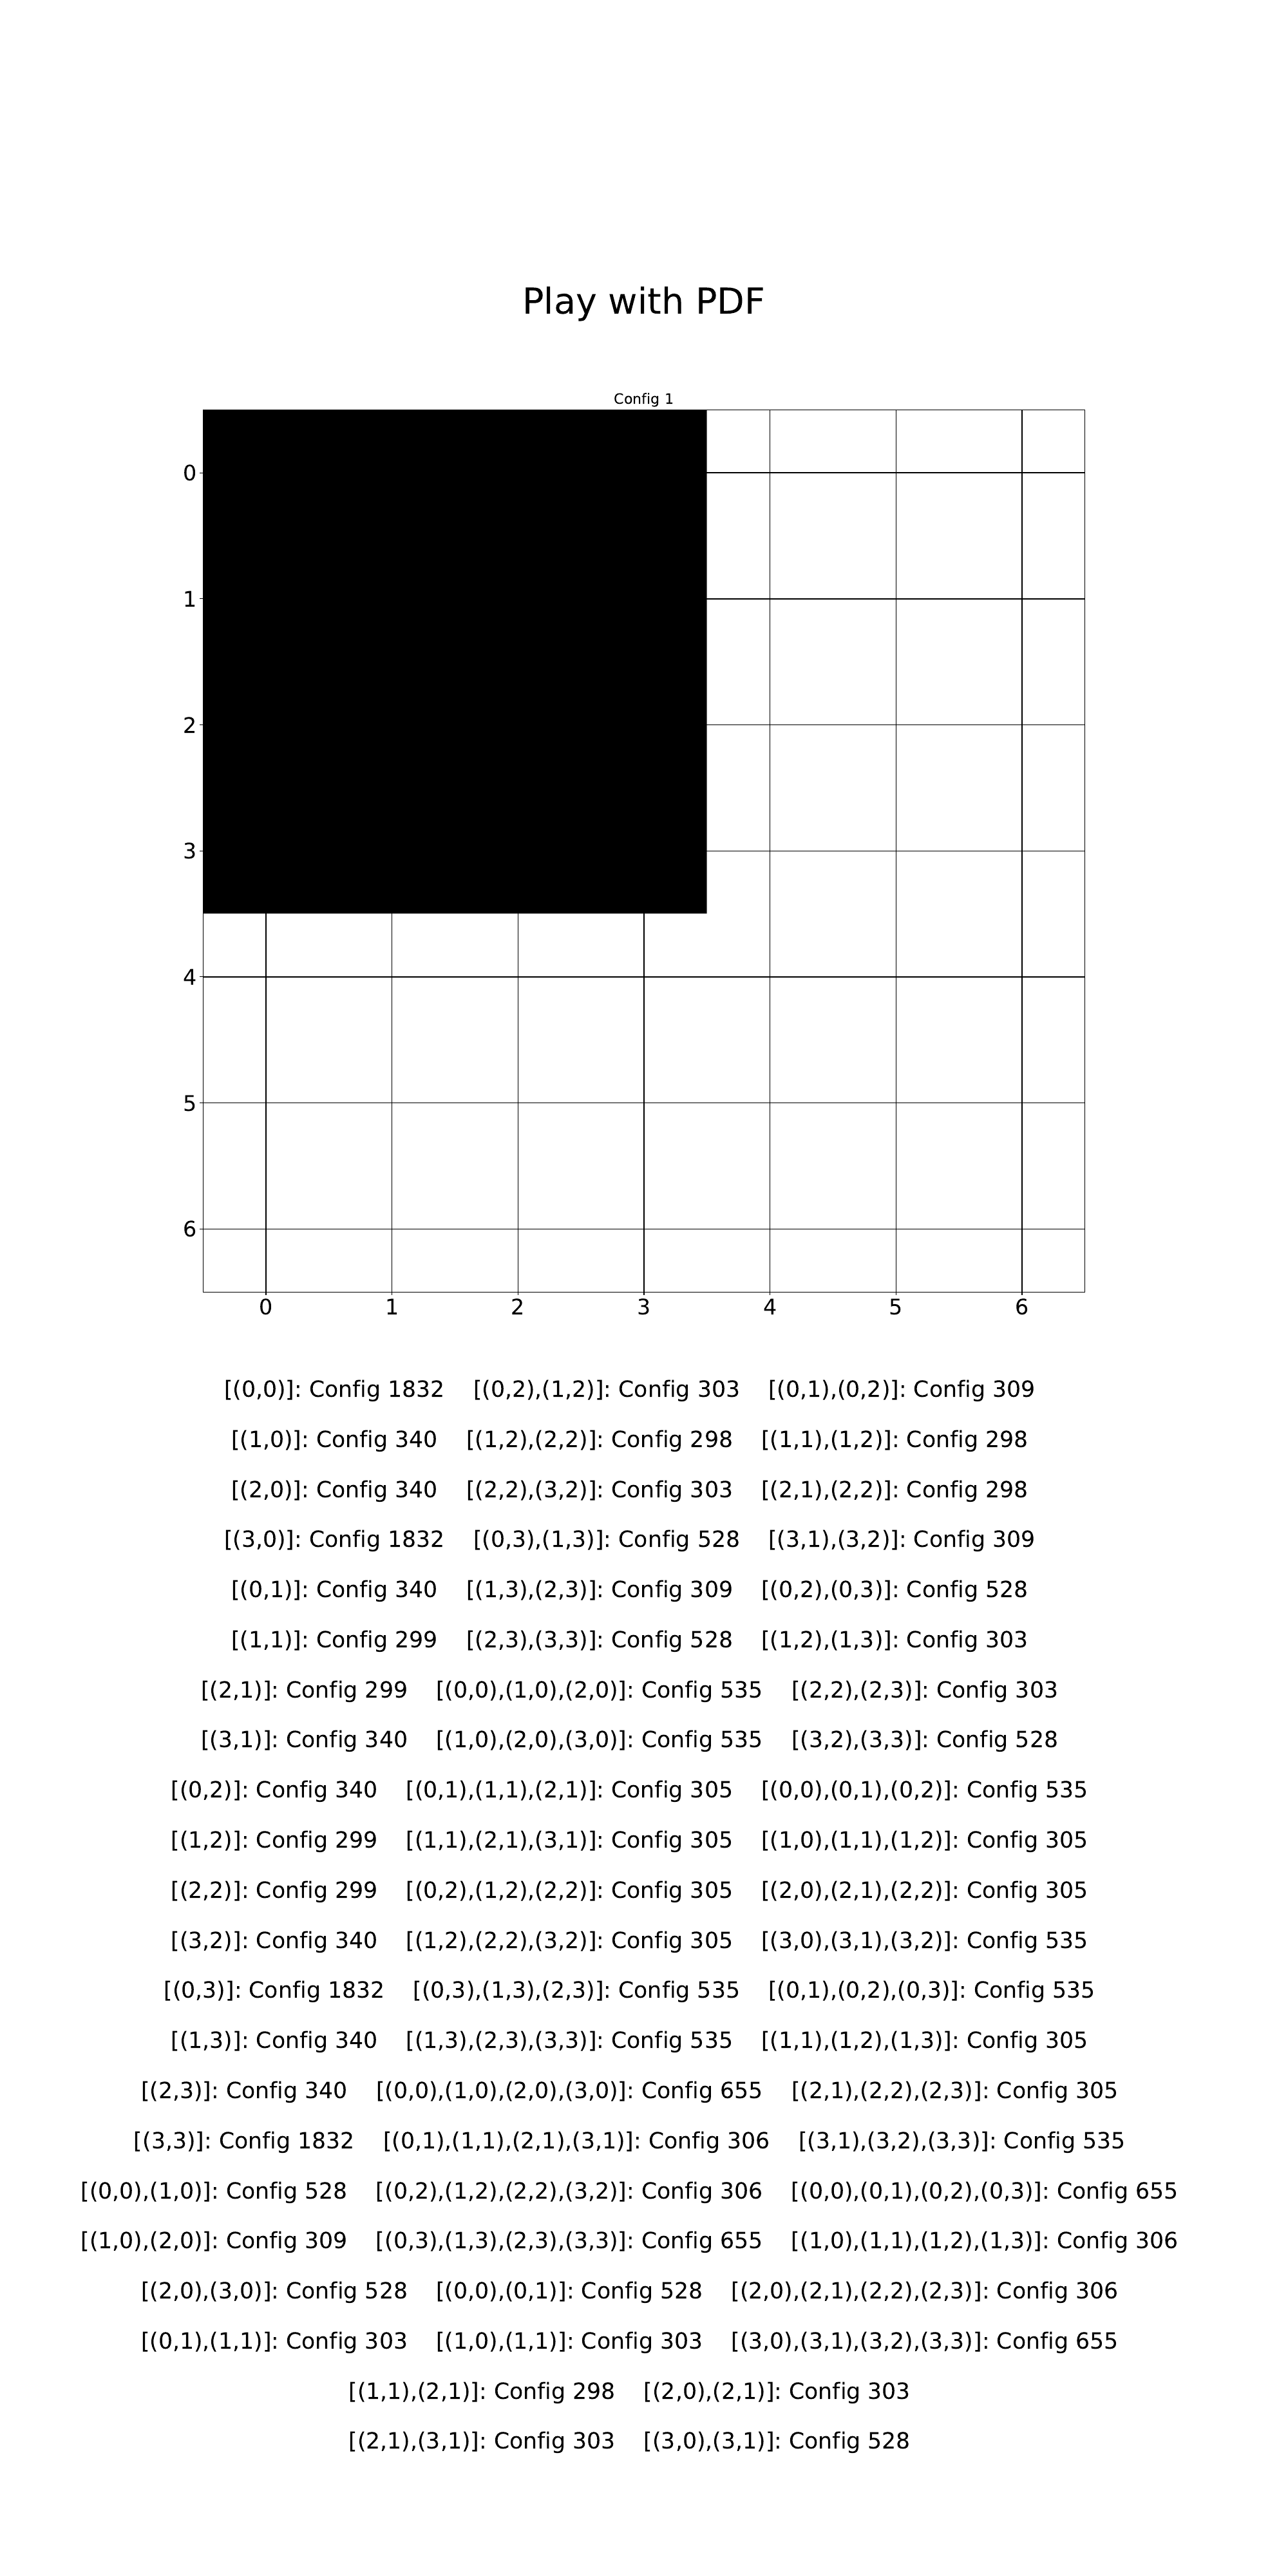

Here is the Python script that generated this plot:
import numpy as np
N=4
grid=[[0 for i in range(N)]for j in range(N)]


def print_grid(grid):
    ans="\n".join([" ".join([str(k) for k in i]) for i in grid])
    print(ans)

print_grid(grid)

from collections import deque

def dfs(grid, visited, i, j, component):
    rows, cols = len(grid), len(grid[0])
    if i < 0 or i >= rows or j < 0 or j >= cols or grid[i][j] == 0 or visited[i][j]:
        return
    visited[i][j] = True
    component.append((i, j))
    dfs(grid, visited, i + 1, j, component)
    dfs(grid, visited, i - 1, j, component)
    dfs(grid, visited, i, j + 1, component)
    dfs(grid, visited, i, j - 1, component)

def get_connected_components(grid):
    rows, cols = len(grid), len(grid[0])
    visited = [[False for _ in range(cols)] for _ in range(rows)]
    components = []
    for i in range(rows):
        for j in range(cols):
            if grid[i][j] == 1 and not visited[i][j]:
                component = []
                dfs(grid, visited, i, j, component)
                components.append(component)
    return components


def rotate_component(component):
    """Rotate a component 90 degrees counterclockwise."""
    return [(-y, x) for x, y in component]

def flip_component(component, axis='horizontal'):
    """Flip a component horizontally or vertically."""
    if axis == 'horizontal':
        return [(x, -y) for x, y in component]
    elif axis == 'vertical':
        return [(-x, y) for x, y in component]
    else:
        raise ValueError("Invalid axis. Use 'horizontal' or 'vertical'.")

def generate_component_transformations(component):
    transformations = []
    current = component
    for _ in range(4):  # Rotate 0°, 90°, 180°, 270°
        transformations.append(current)
        transformations.append(flip_component(current, axis='horizontal'))  # Flip horizontally
        transformations.append(flip_component(current, axis='vertical'))  # Flip vertically
        current = rotate_component(current)  # Rotate 90°
    return transformations

def normalize_component(component):
    """Translate the component to the top-left corner of its bounding box."""
    min_x = min(x for x, y in component)
    min_y = min(y for x, y in component)
    return sorted([(x - min_x, y - min_y) for x, y in component])

def get_canonical_component(component):
    transformations = generate_component_transformations(component)
    normalized_transformations = [normalize_component(t) for t in transformations]
    return min(normalized_transformations)

def Canonical(grid):
    components=get_connected_components(grid)
    canonical=sorted([get_canonical_component(c) for c in components])
    return canonical

from itertools import combinations
from collections import defaultdict, deque
def dfs_pts(points, visited, point, component):
    """DFS to find connected points (4-connected)."""
    x, y = point
    if (x, y) not in points or (x, y) in visited:
        return
    visited.add((x, y))
    component.append((x, y))
    # Explore 4-connected neighbors (horizontal and vertical)
    for dx, dy in [(-1, 0), (1, 0), (0, -1), (0, 1)]:
        dfs_pts(points, visited, (x + dx, y + dy), component)
def get_connected_components_pts(points):
    """Group points into connected components using DFS."""
    visited = set()
    components = []
    for point in points:
        if point not in visited:
            component = []
            dfs_pts(points, visited, point, component)
            components.append(component)
    return components
#print("comps")
#print(get_connected_components_pts([(0, 0), (0, 1), (1, 0), (1, 2)]))

def CanonicalFromComps(comps):
    comps = [i for i in comps if len(i)>0]
    comps2 = []
    for comp in comps:
        comps2.extend(get_connected_components_pts(comp))
    canonical=sorted([get_canonical_component(c) for c in comps2])
    return canonical
#
def compare_configurations(grid1, grid2):    
    canonical1 = Canonical(grid1)
    canonical2 = Canonical(grid2)
    return canonical1 == canonical2
    

grid1 = np.array([
    [1, 1, 0, 0],
    [1, 1, 1, 0],
    [0, 0, 0, 0],
    [0, 0, 1, 1]
])

grid2 = np.array([
    [0, 0, 0, 0],
    [0, 1, 1, 1],
    [0, 1, 1, 0],
    [0, 0, 1, 0]
])

grid3 = np.array([
    [1, 1, 0, 0],
    [1, 1, 0, 1],
    [0, 1, 0, 1],
    [0, 0, 0, 0]
])

print(compare_configurations(grid1, grid2))
print(compare_configurations(grid1, grid3))
can=(Canonical(grid1))
print(can)
import numpy as np

def reconstruct_grid(canonical_components, grid_size=(7, 7)):
    """
    Reconstructs a grid from canonical components, ensuring components are disconnected.
    
    Args:
        canonical_components: List of components, where each component is a list of tuples.
        grid_size: Size of the grid to reconstruct (default is 7x7).
    
    Returns:
        grid: A numpy array representing the reconstructed grid.
        shifts: A list of (shift_x, shift_y) for each component.
    """
    grid = np.zeros(grid_size, dtype=int)
    shifts = []  # To store the shift applied to each component
    
    # Track occupied positions to avoid direct adjacency
    occupied = set()
    
    for component in canonical_components:
        if not component:  # Skip empty components
            shifts.append((0, 0))  # No shift for empty components
            continue
        
        # Find the bounding box of the component
        min_x = min(x for x, _ in component)
        min_y = min(y for _, y in component)
        max_x = max(x for x, _ in component)
        max_y = max(y for _, y in component)
        
        # Try to place the component in the grid
        placed = False
        for i in range(grid_size[0] - max_x):
            for j in range(grid_size[1] - max_y):
                # Check if the component can be placed at (i, j) without direct adjacency
                can_place = True
                for x, y in component:
                    if (i + x, j + y) in occupied:
                        can_place = False
                        break
                    # Check direct adjacency (up, down, left, right)
                    for dx, dy in [(-1, 0), (1, 0), (0, -1), (0, 1)]:
                        if (i + x + dx, j + y + dy) in occupied:
                            can_place = False
                            break
                    if not can_place:
                        break
                
                if can_place:
                    # Place the component
                    for x, y in component:
                        grid[i + x, j + y] = 1
                        occupied.add((i + x, j + y))
                    shifts.append((i, j))  # Store the shift applied to this component
                    placed = True
                    break
            if placed:
                break
        
        if not placed:
            raise ValueError("Cannot place component without violating disconnection constraint.")
    
    return grid, shifts

# Reconstruct the grid
reconstructed_grid,_ = reconstruct_grid(can, grid_size=(7,7))
print("Reconstructed Grid:")
print(reconstructed_grid)

NFset=[[]]
Fset=[]

def movesComb(w,h):
    seq=[]

    for Len_ in range(1,w+1):
        for j in range(h):
            for i in range(w-(Len_-1)):
                seq.append([(i+l,j) for l in range(Len_)])

    for Len_ in range(2,h+1):
        for j in range(h-(Len_-1)):
            for i in range(w):
                seq.append([(i,j+l) for l in range(Len_)])
    return seq


def remove_poss_from_component(canonical_components):
    afterMoves=[]
    posses=[]
    for i, component in enumerate(canonical_components):
        component_set = set(component)
        min_x = min(x for x, y in component)
        min_y = min(y for x, y in component)
        max_x = max(x for x, y in component)
        max_y = max(y for x, y in component)
        
        possibilities = movesComb(max_x - min_x + 1, max_y - min_y + 1)
        
        for poss in possibilities:
            poss_set = set(poss)
            if poss_set.issubset(component_set):
                diff=component_set - poss_set
                ccano=canonical_components.copy()
                ccano[i] = list(diff)
                CCANO=CanonicalFromComps(ccano)
                afterMoves.append(CCANO)
                posses.append((i,poss_set))
                #print(reconstruct_grid(CCANO, grid_size=(7,7)))
    return posses,afterMoves
F_strategies=[]
import sys
def F_or_NF(canonical_components):
    try:
        if(canonical_components in Fset):
            return "Fset"
        if(canonical_components in NFset):
            return "NFset"
        foundalready=0
        for i, component in enumerate(canonical_components):
            component_set = set(component)
            min_x = min(x for x, y in component)
            min_y = min(y for x, y in component)
            max_x = max(x for x, y in component)
            max_y = max(y for x, y in component)
            
            # Generate possibilities for the current component's size
            possibilities = movesComb(max_x - min_x + 1, max_y - min_y + 1)
            
            
            for poss in possibilities:
                poss_set = set(poss)
                if poss_set.issubset(component_set):
                    # Remove `poss_set` from the component
                    diff=component_set - poss_set
                    # Update the component in `canonical_components`
                    ccano=canonical_components.copy()
                    ccano[i] = list(diff)
                    CCANO=CanonicalFromComps(ccano)

                    if((CCANO not in Fset)):
                        if((CCANO not in NFset)):
                            F_or_NF(CCANO)
                    if(CCANO in NFset):
                        if(canonical_components not in Fset):
                            Fset.append(canonical_components)
                            F_strategies.append([i,poss_set])
                            foundalready=1
                            
        if(foundalready):
            return "Fset"            
                    
        if(canonical_components not in NFset):
            NFset.append(canonical_components)
            return "NFset"
    except KeyboardInterrupt:
        # Code to run when Ctrl+C is pressed
        print("\nKeyboard interrupt detected. Cleaning up...")
        # Add your cleanup code here
        visualize_configurations_to_pdf(NFset, grid_size=(7, 7), pdf_filename=os.path.join(script_dir, "NF_configurations.pdf"))
        visualize_configurations_with_strategies(Fset, F_strategies, grid_size=(7, 7), pdf_filename=os.path.join(script_dir, "F_configurations_with_strategies.pdf"), configs_per_row=4)
        print("Cleanup complete. Exiting program.")
        sys.exit(0)

import matplotlib.pyplot as plt
from matplotlib.backends.backend_pdf import PdfPages
def split_into_columns(data, num_columns=3):
    """Splits a list into `num_columns` columns."""
    column_size = (len(data) + num_columns - 1) // num_columns
    return [data[i * column_size:(i + 1) * column_size] for i in range(num_columns)]

def format_text(gameplays, indicesOfNewConfigs):
    """Formats gameplays and indicesOfNewConfigs into 3 columns using spaces."""
    columns_gameplays = split_into_columns(gameplays, num_columns=3)
    columns_indices = split_into_columns(indicesOfNewConfigs, num_columns=3)
    
    text = ""
    for row in range(len(columns_gameplays[0])):
        for col in range(3):
            if row < len(columns_gameplays[col]):
                # Format each entry with fixed width
                entry = f"{str(columns_gameplays[col][row]).replace(' ','')}: Config {columns_indices[col][row]}    "
                text += f"{entry:<20}" 
        text += "\n\n"
    return text
import math
def visualize_configurations_to_pdf(configurations, configurations2, grid_size=(7, 7), pdf_filename="configurations.pdf", rows_per_page=6, configs_per_row=4):
    """
    Visualizes all configurations in a grid layout and saves them as a multi-page PDF.
    
    Args:
        configurations: List of configurations, where each configuration is a list of components.
        grid_size: Size of the grid (default is 7x7).
        pdf_filename: Name of the output PDF file.
        rows_per_page: Number of rows to display per page (default is 6).
        configs_per_row: Number of configurations to display per row (default is 4).
    """
    num_configs = len(configurations)
    configs_per_page = rows_per_page * configs_per_row  # Number of configurations per page
    num_configs2 = len(configurations2)
    # Create a PDF file
    with PdfPages(pdf_filename) as pdf:
        for page_num, start_idx in enumerate(range(0, 1, 1)):
            end_idx = min(start_idx + configs_per_page, num_configs)
            page_configs = NFset[0:1]
            config=page_configs[0]
            

            # Create a figure for this page
            fig, ax = plt.subplots(1, 1, figsize=(20,40))
            
            
            grid, shifts = reconstruct_grid(config, grid_size=grid_size)
            ax.text(0.5, 1.1, "Play with PDF", transform=ax.transAxes, fontsize=40, ha='center', va='bottom')
            # Plot the grid
            ax.imshow(grid, cmap='binary', vmin=0, vmax=1)
            ax.set_title(f"Config {start_idx + 1}", fontsize=16)
            ax.set_xticks(range(grid_size[1]))
            ax.set_yticks(range(grid_size[0]))
            ax.grid(which='both', color='black', linestyle='-', linewidth=1)
            ax.tick_params(axis='both', which='major', labelsize=24)

            print("config")
            print(config)
            moves,newconfigs=remove_poss_from_component(config)
            gameplays=[[(x_+shifts[moves[i][0]][0],y_+shifts[moves[i][0]][1]) for (x_,y_) in sorted(list(moves[i][1]))] for i in range(len(moves))]
            print(gameplays)
            indicesOfNewConfigs=[Fset.index(newconfigs[i])+1+num_configs  for i in range(len(newconfigs))]
            print(indicesOfNewConfigs)
            text = format_text(gameplays, indicesOfNewConfigs)
            ax.text(0.5, -0.1, text, transform=ax.transAxes, fontsize=25, ha='center', va='top', wrap=True)
                
            
            
            plt.tight_layout(rect=[0.1, 0.1, 0.9, 0.95])
            
            # Save the figure to the PDF
            pdf.savefig(fig)
            plt.close()
        for page_num, start_idx in enumerate(range(0, num_configs, configs_per_page)):
            end_idx = min(start_idx + configs_per_page, num_configs)
            page_configs = configurations[start_idx:end_idx]
            
            # Calculate the number of rows for this page
            num_rows = (len(page_configs) + configs_per_row - 1) // configs_per_row
            print(num_rows)
            ###
            maxlines=0
            for _, configg in enumerate(page_configs):
                movess,_=remove_poss_from_component(configg)
                maxlines=max(maxlines,math.ceil(len(movess)/3))
            print("max: "+str(maxlines))

            # Create a figure for this page
            fig, axes = plt.subplots(num_rows, configs_per_row, figsize=(20,31+1*maxlines))
            axes = axes.flatten()  # Flatten the axes array for easy iteration
            
            for idx, config in enumerate(page_configs):
                ax = axes[idx]
                grid, shifts = reconstruct_grid(config, grid_size=grid_size)
                
                # Plot the grid
                ax.imshow(grid, cmap='binary', vmin=0, vmax=1)
                ax.set_title(f"Config {start_idx + idx + 2}")
                ax.set_xticks(range(grid_size[1]))
                ax.set_yticks(range(grid_size[0]))
                ax.grid(which='both', color='black', linestyle='-', linewidth=1)
                print("config")
                print(config)
                moves,newconfigs=remove_poss_from_component(config)
                gameplays=[[(x_+shifts[moves[i][0]][0],y_+shifts[moves[i][0]][1]) for (x_,y_) in sorted(list(moves[i][1]))] for i in range(len(moves))]
                print(gameplays)
                indicesOfNewConfigs=[Fset.index(newconfigs[i])+1+num_configs  for i in range(len(newconfigs))]
                print(indicesOfNewConfigs)
                # Add text below the subplot
                text = format_text(gameplays, indicesOfNewConfigs)
                ax.text(0.5, -0.1, text, transform=ax.transAxes, fontsize=8, ha='center', va='top', wrap=True)
                
            
            # Hide unused subplots
            for j in range(idx + 1, len(axes)):
                axes[j].axis('off')
            
            plt.tight_layout(rect=[0, 0.05, 1, 0.95])
            
            # Save the figure to the PDF
            pdf.savefig(fig)
            plt.close()
        for page_num, start_idx in enumerate(range(0, num_configs2, configs_per_page)):
            end_idx = min(start_idx + configs_per_page, num_configs2)
            page_configs = configurations2[start_idx:end_idx]
            page_strategies = F_strategies[start_idx:end_idx]
            
            # Calculate the number of rows for this page
            num_rows = (len(page_configs) + configs_per_row - 1) // configs_per_row
            
            # Create a figure for this page
            fig, axes = plt.subplots(num_rows, configs_per_row, figsize=(20,40))
            axes = axes.flatten()  # Flatten the axes array for easy iteration
            
            for idx, (config, strategy) in enumerate(zip(page_configs, page_strategies)):
                ax = axes[idx]
                grid, shifts = reconstruct_grid(config, grid_size=grid_size)
                
                # Plot the grid
                ax.imshow(grid, cmap='binary', vmin=0, vmax=1)
                ax.set_title(f"Config {start_idx + idx + 1 +num_configs}")
                ax.set_xticks(range(grid_size[1]))
                ax.set_yticks(range(grid_size[0]))
                ax.grid(which='both', color='black', linestyle='-', linewidth=1)
                
                # Extract the component index and positions to highlight
                component_index, positions_to_highlight = strategy
                shift_x, shift_y = shifts[component_index]  # Get the shift for this component
                
                # Highlight the strategy positions in green (mapped to actual grid positions)
                for x, y in positions_to_highlight:
                    actual_x = x + shift_x
                    actual_y = y + shift_y
                    if 0 <= actual_x < grid_size[0] and 0 <= actual_y < grid_size[1]:  # Ensure coordinates are within bounds
                        ax.add_patch(plt.Rectangle((actual_y - 0.5, actual_x - 0.5), 1, 1, fill=True, color='green', alpha=0.7))
                

                config[component_index]=list(filter(lambda x: x not in list(positions_to_highlight), config[component_index]))
                canndeleted=CanonicalFromComps(config)
                indexOfNewConfig=NFset.index(canndeleted)
                ax.text(0.5, -0.1, f"Go to config: {indexOfNewConfig+1}", transform=ax.transAxes, fontsize=8, ha='center', va='top', wrap=True)

            
            # Hide unused subplots
            for j in range(idx + 1, len(axes)):
                axes[j].axis('off')
            
            plt.tight_layout(rect=[0, 0.05, 1, 0.95])
            
            # Save the figure to the PDF
            pdf.savefig(fig)
            plt.close()

import os
script_dir = os.path.dirname(__file__)

#visualize_configurations_to_pdf(NFset, grid_size=(7, 7), pdf_filename=os.path.join(script_dir, "NF_configurations.pdf"))

import numpy as np
import matplotlib.pyplot as plt
from matplotlib.backends.backend_pdf import PdfPages


def visualize_configurations_with_strategies(Fset, F_strategies, grid_size=(7, 7), pdf_filename="configurations_with_strategies.pdf", rows_per_page=6, configs_per_row=4):
    """
    Visualizes configurations with strategies and saves them as a multi-page PDF.
    
    Args:
        Fset: List of configurations, where each configuration is a list of components.
        F_strategies: List of strategies, where each strategy is [i, {positions to highlight}].
        grid_size: Size of the grid (default is 7x7).
        pdf_filename: Name of the output PDF file.
        rows_per_page: Number of rows to display per page (default is 6).
        configs_per_row: Number of configurations to display per row (default is 4).
    """
    num_configs = len(Fset)
    configs_per_page = rows_per_page * configs_per_row  # Number of configurations per page
    
    # Create a PDF file
    with PdfPages(pdf_filename) as pdf:
        for page_num, start_idx in enumerate(range(0, num_configs, configs_per_page)):
            end_idx = min(start_idx + configs_per_page, num_configs)
            page_configs = Fset[start_idx:end_idx]
            page_strategies = F_strategies[start_idx:end_idx]
            
            # Calculate the number of rows for this page
            num_rows = (len(page_configs) + configs_per_row - 1) // configs_per_row
            
            # Create a figure for this page
            fig, axes = plt.subplots(num_rows, configs_per_row, figsize=(25, 20 * num_rows))
            axes = axes.flatten()  # Flatten the axes array for easy iteration
            
            for idx, (config, strategy) in enumerate(zip(page_configs, page_strategies)):
                ax = axes[idx]
                grid, shifts = reconstruct_grid(config, grid_size=grid_size)
                
                # Plot the grid
                ax.imshow(grid, cmap='binary', vmin=0, vmax=1)
                ax.set_title(f"Config {start_idx + idx + 1}")
                ax.set_xticks(range(grid_size[1]))
                ax.set_yticks(range(grid_size[0]))
                ax.grid(which='both', color='black', linestyle='-', linewidth=1)
                
                # Extract the component index and positions to highlight
                component_index, positions_to_highlight = strategy
                shift_x, shift_y = shifts[component_index]  # Get the shift for this component
                
                # Highlight the strategy positions in green (mapped to actual grid positions)
                for x, y in positions_to_highlight:
                    actual_x = x + shift_x
                    actual_y = y + shift_y
                    if 0 <= actual_x < grid_size[0] and 0 <= actual_y < grid_size[1]:  # Ensure coordinates are within bounds
                        ax.add_patch(plt.Rectangle((actual_y - 0.5, actual_x - 0.5), 1, 1, fill=True, color='green', alpha=0.7))
            
            # Hide unused subplots
            for j in range(idx + 1, len(axes)):
                axes[j].axis('off')
            
            plt.tight_layout()
            
            # Save the figure to the PDF
            pdf.savefig(fig)
            plt.close()

#visualize_configurations_with_strategies(Fset, F_strategies, grid_size=(7, 7), pdf_filename=os.path.join(script_dir, "F_configurations_with_strategies.pdf"), configs_per_row=4)


#Backwards
GRID=[[1 for i in range(4)] for i in range(4)]

combss=Canonical(GRID)
can_combss=CanonicalFromComps(combss)
print(can_combss)
aorb=F_or_NF(can_combss)
print("Fset")
print(Fset)
print("F_strategies")
print(F_strategies)
print("NFset")
print(NFset)
print("F or NF:",aorb)

Fset=Fset[::-1]
F_strategies=F_strategies[::-1]
NFset=NFset[::-1]
FandNF=Fset+NFset
visualize_configurations_to_pdf(NFset[1:],Fset, grid_size=(7, 7), pdf_filename=os.path.join(script_dir, "playwithpdf.pdf"))
